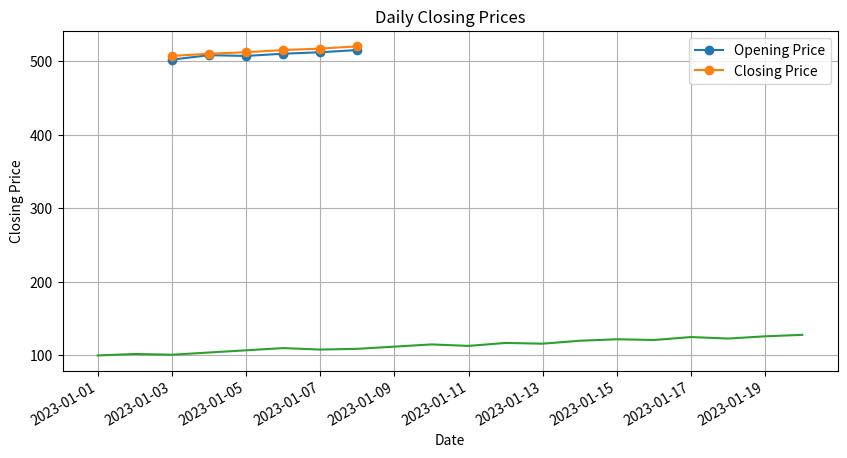
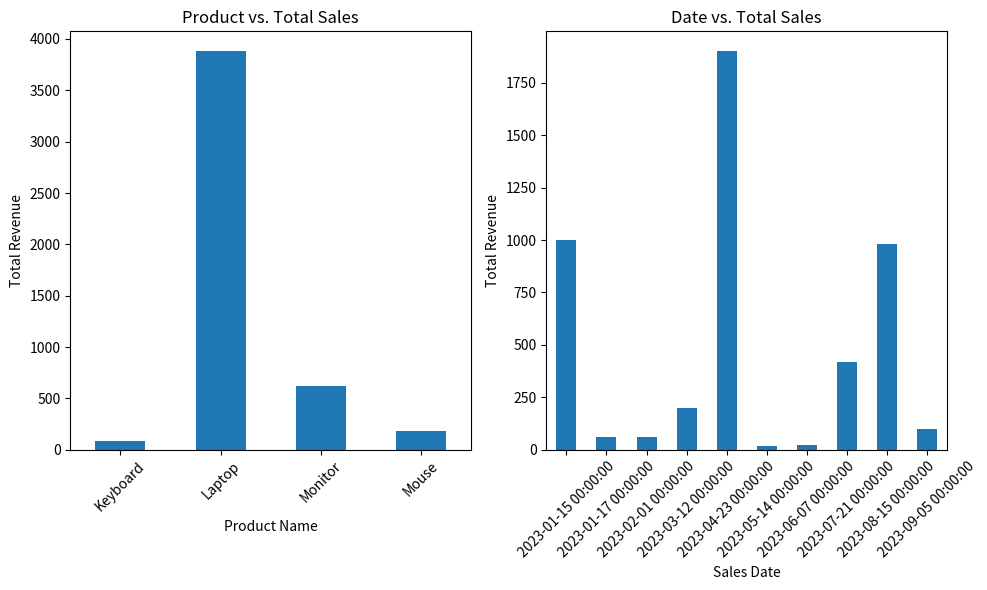

Python code for these plots, in order:
# ILT 6
# 1. Suppose you are a teacher, and you want to analyze the exam scores of your students in a particular subject. You have recorded the scores of your students for a recent exam, and you want to represent this data using a Pandas Series.
import pandas as pd
students = ['Alice', 'Bob', 'Charlie', 'David', 'Eve', 'Frank', 'Grace', 'Hannah', 'Ivy', 'Jack']
exam_scores = [92, 88, 76, 94, 82, 90, 85, 89, 78, 91]
data = pd.Series(exam_scores,index=students, name= "Exam Scores")
print(data)

# 2. Suppose you want to track and analyze your household expenses for a month.You have recorded the expenses for various categories, such as groceries, utilities, rent,  transportation, and entertainment. You can represent this expense data using a Pandas Series.
import pandas as pd
categories = ['Groceries', 'Utilities', 'Rent', 'Transportation', 'Entertainment']
expenses = [500, 200, 1200, 300, 150]
Monthly_Expenses = pd.Series(expenses,index=categories, name= "Monthly Expenses (USD)")
print(Monthly_Expenses)

# 3.  Suppose you want to track and analyze the monthly energy consumption in your home. You have recorded the monthly energy usage for electricity and gas over a year, and you want to represent this data using Pandas Series.
import pandas as pd
months = ['January', 'February', 'March', 'April', 'May', 'June', 'July', 'August',
'September', 'October', 'November', 'December']
electricity_usage = [350, 320, 310, 330, 340, 370, 380, 360, 350, 330, 320, 330]
gas_usage = [20, 18, 16, 15, 12, 10, 8, 9, 12, 15, 17, 19]
Ele_use = pd.Series(electricity_usage, index=months,name="Electricity Usage (kWh)")
print("\nElectricity Usage:\n",Ele_use)
Gas_use = pd.Series(gas_usage, index=months,name="Gas Usage (therms)")
print("\nGas Usage:\n",Gas_use)

# 4. Suppose you are managing a website and want to analyze the monthly revenue generated from advertising. You have recorded the monthly revenue for the past year, and you want to represent this data using a Pandas Series.
months = ['January', 'February', 'March', 'April', 'May', 'June', 'July', 'August',
'September', 'October', 'November', 'December']
revenue = [5000, 5200, 4800, 5400, 5600, 5800, 6100, 5900, 6200, 6500, 7000, 6900]
Month_Rev = pd.Series(revenue,index=months,name="Monthly Advertising Revenue")
print(Month_Rev)

# ChatGpt Exercise
import pandas as pd
import matplotlib.pyplot as plt

data = {
    'Date': pd.date_range(start='2023-01-01', periods=10, freq='D'),
    'Open': [500, 505, 502, 508, 507, 510, 512, 515, 518, 520],
    'Close': [505, 508, 507, 510, 512, 515, 517, 520, 522, 525]
}
stock_data = pd.DataFrame(data)
stock_data['Date'] = pd.to_datetime(stock_data['Date'])
stock_data.set_index('Date', inplace=True)
start_date = '2023-01-03'
end_date = '2023-01-08'
filtered_data = stock_data.loc[start_date:end_date]

plt.figure(figsize=(10, 5))
plt.plot(filtered_data.index, filtered_data['Open'], marker='o', label='Opening Price')
plt.plot(filtered_data.index, filtered_data['Close'], marker='o', label='Closing Price')
plt.title('SBI Stock Prices')
plt.xlabel('Date')
plt.ylabel('Price')
plt.legend()
plt.grid(True)
plt.show()

# Suppose you are an investor interested in analyzing the stock prices of a particular company over a year. You have collected daily closing prices for that company's stock, and you want to perform some analysis like Calculate the average daily return,Find the date with the highest closing price and also generate a line chart using Pandas Series. Further, you need to get some inference out of the chart. Create a ChatGPT prompt to generate the code for this scenario. Based on the code generated, ask ChatGPT to give the conclusion/inference.
import pandas as pd
import matplotlib.pyplot as plt

data = {
    'Date': [
        '2023-01-01', '2023-01-02', '2023-01-03', '2023-01-04', '2023-01-05',
        '2023-01-06', '2023-01-07', '2023-01-08', '2023-01-09', '2023-01-10',
        '2023-01-11', '2023-01-12', '2023-01-13', '2023-01-14', '2023-01-15',
        '2023-01-16', '2023-01-17', '2023-01-18', '2023-01-19', '2023-01-20'
    ],
    'Close': [
        100, 102, 101, 104, 107, 110, 108, 109, 112, 115, 113, 117, 116, 120, 
        122, 121, 125, 123, 126, 128
    ]
}

stock_data = pd.DataFrame(data)

stock_data['Date'] = pd.to_datetime(stock_data['Date'])
stock_data.set_index('Date', inplace=True)

stock_data['Daily Return'] = stock_data['Close'].pct_change()
average_daily_return = stock_data['Daily Return'].mean()
print(f"Average Daily Return: {average_daily_return:.4f}")
max_close_date = stock_data['Close'].idxmax()
max_close_price = stock_data['Close'].max()
print(f"Highest Closing Price: {max_close_price} on {max_close_date.date()}")

stock_data['Close'].plot(title='Daily Closing Prices', figsize=(10, 5))
plt.xlabel('Date')
plt.ylabel('Closing Price')
plt.grid(True)
plt.show()



# lab 2

# 1. Write a Pandas program to create a dataframe from a dictionary and display it.
import pandas as pd
score={'Math':[78,85,96,80,86],
       'English':[84,94,89,83,86],
       'Hindi':[86,97,96,72,83]
       }
df = pd.DataFrame(score)
print("\n",df)

# 2. Write a Pandas program to create and display a DataFrame from a specified dictionary data which has the index labels.
import pandas as pd
import numpy as np
exam_data = {'name': ['Anastasia', 'Dima', 'Katherine',
                      'James', 'Emily','Michael', 'Matthew', 'Laura', 'Kevin','Jonas'],
             'score': [12.5, 9, 16.5, np.nan, 9, 20, 14.5,
                       np.nan, 8, 19],
             'attempts': [1, 3, 2, 3, 2, 3, 1, 1, 2, 1],
             'qualify': ['yes', 'no', 'yes', 'no', 'no',
                         'yes', 'yes', 'no', 'no', 'yes']}
df = pd.DataFrame(exam_data)
print("\n",df)

# 3. Write a Pandas program to get the first 3 rows of a given DataFrame.

import pandas as pd
import numpy as np

exam_data = {'name': ['Anastasia','Dima','Katherine', 
                      'James','Emily','Michael','Matthew','Laura','Kevin','Jonas'],
             'score': [12.5, 9, 16.5, np.nan, 9, 20, 14.5,
                       np.nan, 8, 19],
             'attempts': [1, 3, 2, 3, 2, 3, 1, 1, 2, 1],'qualify': ['yes','no','yes','no','no','yes',
                        'yes','no','no','yes']}
df = pd.DataFrame(exam_data)
print("\nFirst three rows of the data frame:\n",df.head(3))

# 4. Write a Pandas program to select the 'name' and 'score' columns from the following DataFrame.
import pandas as pd
import numpy as np

exam_data = {'name': ['Anastasia', 'Dima', 'Katherine',
                      'James', 'Emily','Michael', 'Matthew', 'Laura', 'Kevin', 'Jonas'],
             'score': [12.5, 9, 16.5, np.nan, 9, 20, 14.5, np.nan, 8, 19],
             'attempts': [1, 3, 2, 3, 2, 3, 1, 1, 2, 1],'qualify': ['yes','no','yes','no','no','yes',
                        'yes','no','no','yes']}
df = pd.DataFrame(exam_data)
print("Original Data\n",df)
selected = ['name','score']
print("Select specific columns:\n",df[selected])

# Chatgpt exercise
import pandas as pd
import matplotlib.pyplot as plt

# Sample dataset
data = {
    'Customer Name': ['Alice', 'Bob', 'Charlie', 'David', 'Eva', 'Frank', 'Grace', 'Hannah', 'Ivy', 'Jack'],
    'Product Name': ['Laptop', 'Mouse', 'Keyboard', 'Monitor', 'Laptop', 'Mouse', 'Keyboard', 'Monitor', 'Laptop', 'Mouse'],
    'Sales Quantity': [1, 3, 2, 1, 2, 1, 1, 2, 1, 4],
    'Price': [1000, 20, 30, 200, 950, 20, 25, 210, 980, 25],
    'Sales Date': pd.to_datetime([
        '2023-01-15', '2023-01-17', '2023-02-01', '2023-03-12', '2023-04-23',
        '2023-05-14', '2023-06-07', '2023-07-21', '2023-08-15', '2023-09-05'
    ])
}

# Create DataFrame

df = pd.DataFrame(data)
df['Total Revenue'] = df['Sales Quantity'] * df['Price']
total_revenue = df['Total Revenue'].sum()
print(f"Total Revenue for the year: ${total_revenue:.2f}")

average_revenue = df['Total Revenue'].mean()
print(f"Average Revenue per Sale: ${average_revenue:.2f}")

best_selling_product = df.groupby('Product Name')['Sales Quantity'].sum().idxmax()
print(f"Best-Selling Product: {best_selling_product}")

date_highest_revenue = df.groupby('Sales Date')['Total Revenue'].sum().idxmax()
print(f"Date with the Highest Total Revenue: {date_highest_revenue.date()}")

plt.figure(figsize=(10,6))
product_sales = df.groupby('Product Name')['Total Revenue'].sum()
plt.subplot(1,2,1)
product_sales.plot(kind='bar', title='Product vs. Total Sales')
plt.xlabel('Product Name')
plt.xticks(rotation = 45)
plt.ylabel('Total Revenue')

date_sales = df.groupby('Sales Date')['Total Revenue'].sum()
plt.subplot(1,2,2)
date_sales.plot(kind='bar', title='Date vs. Total Sales')
plt.xlabel('Sales Date')
plt.xticks(rotation = 45)
plt.ylabel('Total Revenue')

plt.tight_layout()
plt.show()
